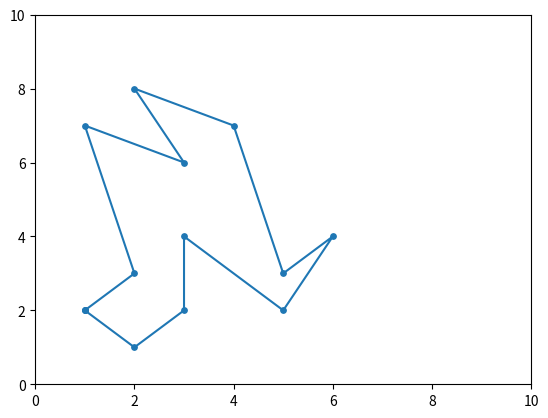

This figure's Python source:
import matplotlib.pyplot as plt
import numpy as np
import random

TAMANNO_PUNTOS = 15
MAX_COORDS = 10
NUM_PUNTOS = 50


class MiPunto:

    def __init__(self, coordX, coordY):
        self.coords = np.array([coordX, coordY])
        self.quitado = False

    def __str__(self):
        cadena = "Coordenadas:" + str(self.coords)
        return cadena

    def getCoordX(self):
        return self.coords[0]

    def getCoordY(self):
        return self.coords[1]

    # Devuelve el vector formado por este punto y "otro"
    def calcularVectorCon(self, otro):
        return np.subtract(otro.coords, self.coords)

    # Devuelve la distancia a otro punto
    def calcularDistanciaA(self, otro):
        vector = self.calcularVectorCon(otro)
        return np.linalg.norm(vector)

    #Dice si un otro punto tiene las mismas coordenadas que otro.
    def esDistintoDe(self, otro):
        return self.coords[0] != otro.coords[0] or self.coords[1] != otro.coords[1]

    #Dice si el punto c está a la derecha de la recta que pasa por este punto y b
    def estaALaDerecha(self, b, c):
        vectorAB = self.calcularVectorCon(b)
        vectorAC = self.calcularVectorCon(c)
        matriz = np.array([vectorAB.tolist(), vectorAC.tolist()])
        matrizBase = np.transpose(matriz)
        det = np.linalg.det(matrizBase)
        return det < 0

    #Dice si el punto está por encima de b
    def estaPorEncimaDe(self, b):
        return self.getCoordY() > b.getCoordY()


class Arista:
    def __init__(self, inicio: MiPunto, fin: MiPunto):
        self.inicio = inicio
        self.fin = fin
    #fin __init__


class Vertice:
    def __init__(self, punto: MiPunto, adyacenteIzq: MiPunto, adyacenteDer: MiPunto):
        self.punto = punto
        self.adyacenteIzq = adyacenteIzq
        self.adyacenteDer = adyacenteDer
        self.tipo = self.definirTipo()

    def definirTipo(self):

        return "Tipo1"


def pintarPoligono(poligono):
    plt.xlim(0, MAX_COORDS)
    plt.ylim(0, MAX_COORDS)
    x=[]
    y=[]
    for p in poligono:
        x.append(p.getCoordX())
        y.append(p.getCoordY())
    x.append(x[0])
    y.append(y[0])
    plt.scatter(x, y, s=TAMANNO_PUNTOS)
    plt.plot(x, y)
    plt.show()


def crearPoligono():
    p1 = MiPunto(1, 2)
    p2 = MiPunto(2, 1)
    p3 = MiPunto(3, 2)
    p4 = MiPunto(3, 4)
    p5 = MiPunto(5, 2)
    p6 = MiPunto(6, 4)
    p7 = MiPunto(5, 3)
    p8 = MiPunto(4, 7)
    p9 = MiPunto(2, 8)
    p10 = MiPunto(3, 6)
    p11 = MiPunto(1, 7)
    p12 = MiPunto(2, 3)
    p13 = MiPunto(1, 2)

    poligono = [p1, p2, p3, p4, p5, p6, p7, p8, p9, p10, p11, p12, p13]

    return poligono


if __name__ == "__main__":
    print("ola")
    poligono = crearPoligono()
    pintarPoligono(poligono)

